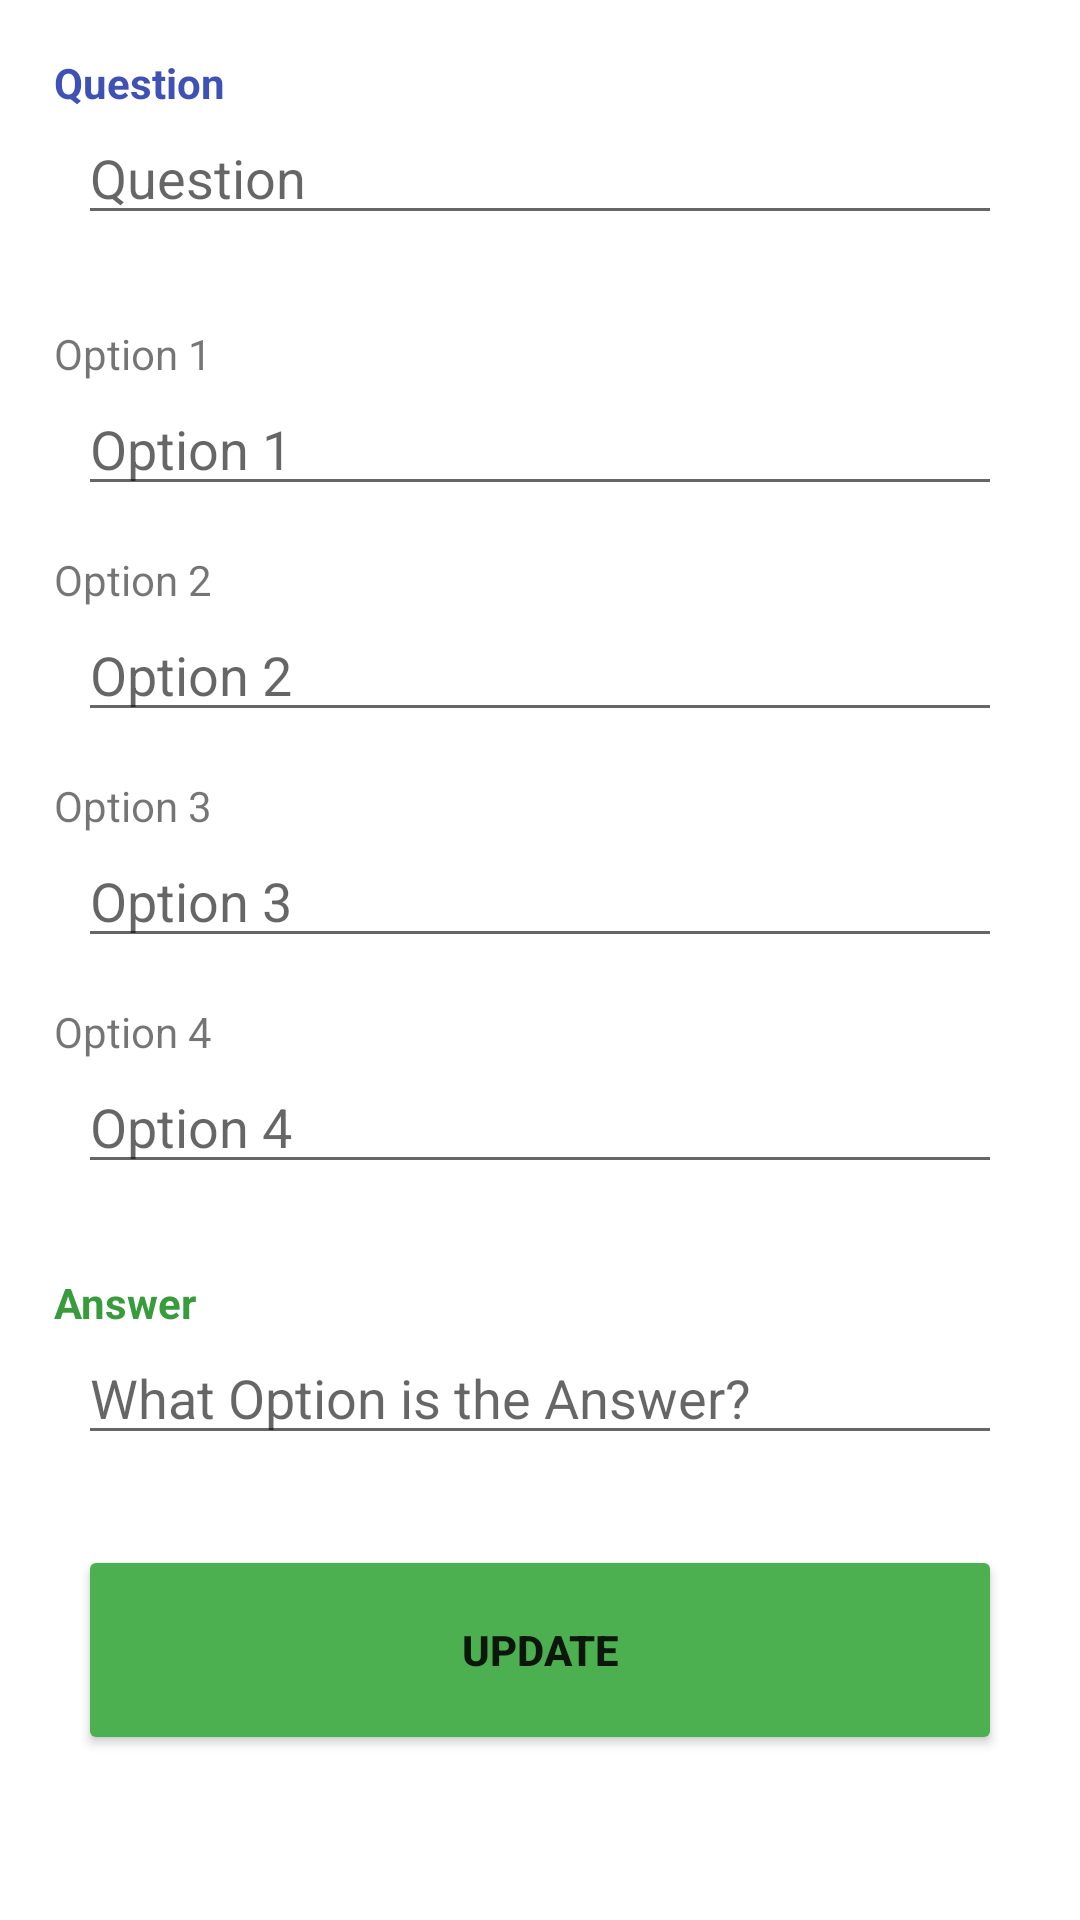

Write the Android layout XML for this screen, with the resource values it uses.
<!-- AndroidManifest.xml: application theme Theme.QuizProCAI -->
<!-- res/layout/update_question_dialog.xml -->
<?xml version="1.0" encoding="utf-8"?>
<androidx.constraintlayout.widget.ConstraintLayout xmlns:android="http://schemas.android.com/apk/res/android"
    xmlns:app="http://schemas.android.com/apk/res-auto"
    xmlns:tools="http://schemas.android.com/tools"
    android:layout_width="350dp"
    android:layout_height="620dp"
    android:padding="10dp">


    <EditText
        android:id="@+id/txtUpdateQuestion"
        android:layout_width="match_parent"
        android:layout_height="wrap_content"
        android:layout_marginStart="16dp"
        android:layout_marginEnd="16dp"
        android:ems="10"
        android:hint="Question"
        android:inputType="text"
        app:layout_constraintEnd_toEndOf="parent"
        app:layout_constraintHorizontal_bias="0.105"
        app:layout_constraintStart_toStartOf="parent"
        app:layout_constraintTop_toBottomOf="@+id/textView8" />

    <EditText
        android:id="@+id/txtUpdateOption1"
        android:layout_width="match_parent"
        android:layout_height="wrap_content"
        android:layout_marginStart="16dp"
        android:layout_marginEnd="16dp"
        android:ems="10"
        android:hint="Option 1"
        android:inputType="textPersonName"
        app:layout_constraintEnd_toEndOf="parent"
        app:layout_constraintHorizontal_bias="1.0"
        app:layout_constraintStart_toStartOf="@+id/txtUpdateQuestion"
        app:layout_constraintTop_toBottomOf="@+id/textView9" />

    <EditText
        android:id="@+id/txtUpdateAnswer"
        android:layout_width="match_parent"
        android:layout_height="wrap_content"
        android:layout_marginStart="16dp"
        android:layout_marginEnd="16dp"
        android:ems="10"
        android:hint="What Option is the Answer?"
        android:inputType="number"
        app:layout_constraintEnd_toEndOf="parent"
        app:layout_constraintHorizontal_bias="1.0"
        app:layout_constraintStart_toStartOf="@+id/textView13"
        app:layout_constraintTop_toBottomOf="@+id/textView13" />

    <Button
        android:id="@+id/btnUpdateQuestion"
        android:layout_width="match_parent"
        android:layout_height="70dp"
        android:layout_marginStart="16dp"
        android:layout_marginTop="30dp"
        android:layout_marginEnd="16dp"
        android:layout_marginBottom="16dp"
        android:backgroundTint="#4CAF50"
        android:text="Update"
        android:textStyle="bold"
        app:layout_constraintBottom_toBottomOf="parent"
        app:layout_constraintEnd_toEndOf="@+id/txtUpdateAnswer"
        app:layout_constraintHorizontal_bias="0.0"
        app:layout_constraintStart_toStartOf="@+id/txtUpdateAnswer"
        app:layout_constraintTop_toBottomOf="@+id/txtUpdateAnswer"
        app:layout_constraintVertical_bias="0.0" />

    <EditText
        android:id="@+id/txtUpdateOption3"
        android:layout_width="match_parent"
        android:layout_height="wrap_content"
        android:layout_marginStart="16dp"
        android:layout_marginEnd="16dp"
        android:ems="10"
        android:hint="Option 3"
        android:inputType="textPersonName"
        app:layout_constraintEnd_toEndOf="parent"
        app:layout_constraintHorizontal_bias="0.0"
        app:layout_constraintStart_toStartOf="@+id/textView11"
        app:layout_constraintTop_toBottomOf="@+id/textView11" />

    <EditText
        android:id="@+id/txtUpdateOption4"
        android:layout_width="match_parent"
        android:layout_height="wrap_content"
        android:layout_marginStart="16dp"
        android:layout_marginEnd="16dp"
        android:ems="10"
        android:hint="Option 4"
        android:inputType="textPersonName"
        app:layout_constraintEnd_toEndOf="parent"
        app:layout_constraintHorizontal_bias="1.0"
        app:layout_constraintStart_toStartOf="@+id/textView12"
        app:layout_constraintTop_toBottomOf="@+id/textView12" />

    <EditText
        android:id="@+id/txtUpdateOption2"
        android:layout_width="match_parent"
        android:layout_height="wrap_content"
        android:layout_marginStart="16dp"
        android:layout_marginEnd="16dp"
        android:ems="10"
        android:hint="Option 2"
        android:inputType="textPersonName"
        app:layout_constraintEnd_toEndOf="parent"
        app:layout_constraintHorizontal_bias="1.0"
        app:layout_constraintStart_toStartOf="@+id/textView10"
        app:layout_constraintTop_toBottomOf="@+id/textView10" />

    <TextView
        android:id="@+id/textView8"
        android:layout_width="wrap_content"
        android:layout_height="wrap_content"
        android:layout_marginStart="8dp"
        android:layout_marginTop="8dp"
        android:text="Question"
        android:textStyle="bold"
        android:textColor="#3F51B5"
        app:layout_constraintStart_toStartOf="parent"
        app:layout_constraintTop_toTopOf="parent" />

    <TextView
        android:id="@+id/textView9"
        android:layout_width="wrap_content"
        android:layout_height="wrap_content"
        android:layout_marginStart="8dp"
        android:layout_marginTop="30dp"
        android:text="Option 1"
        app:layout_constraintStart_toStartOf="parent"
        app:layout_constraintTop_toBottomOf="@+id/txtUpdateQuestion" />

    <TextView
        android:id="@+id/textView10"
        android:layout_width="wrap_content"
        android:layout_height="wrap_content"
        android:layout_marginStart="8dp"
        android:layout_marginTop="15dp"
        android:text="Option 2"
        app:layout_constraintStart_toStartOf="parent"
        app:layout_constraintTop_toBottomOf="@+id/txtUpdateOption1" />

    <TextView
        android:id="@+id/textView11"
        android:layout_width="wrap_content"
        android:layout_height="wrap_content"
        android:layout_marginStart="8dp"
        android:layout_marginTop="15dp"
        android:text="Option 3"
        app:layout_constraintStart_toStartOf="parent"
        app:layout_constraintTop_toBottomOf="@+id/txtUpdateOption2" />

    <TextView
        android:id="@+id/textView12"
        android:layout_width="wrap_content"
        android:layout_height="wrap_content"
        android:layout_marginStart="8dp"
        android:layout_marginTop="15dp"
        android:text="Option 4"
        app:layout_constraintStart_toStartOf="parent"
        app:layout_constraintTop_toBottomOf="@+id/txtUpdateOption3" />

    <TextView
        android:id="@+id/textView13"
        android:layout_width="wrap_content"
        android:layout_height="wrap_content"
        android:layout_marginStart="8dp"
        android:layout_marginTop="30dp"
        android:text="Answer"
        android:textColor="#389C3C"
        android:textStyle="bold"
        app:layout_constraintStart_toStartOf="parent"
        app:layout_constraintTop_toBottomOf="@+id/txtUpdateOption4" />


</androidx.constraintlayout.widget.ConstraintLayout>
<!-- resources referenced by this layout -->
<resources>
  <style name="Theme.QuizProCAI" parent="Theme.MaterialComponents.DayNight.NoActionBar">
          
          <item name="colorPrimary">@color/purple_700</item>
          <item name="colorPrimaryVariant">@color/purple_500</item>
          <item name="colorOnPrimary">@color/white</item>
          
          <item name="colorSecondary">@color/teal_200</item>
          <item name="colorSecondaryVariant">@color/teal_700</item>
          <item name="colorOnSecondary">@color/black</item>
          
          <item name="android:statusBarColor" tools:targetApi="l">?attr/colorPrimaryVariant</item>
          
      </style>
  <color name="purple_700">#FF3700B3</color>
  <color name="purple_500">#FF6200EE</color>
  <color name="white">#FFFFFFFF</color>
  <color name="teal_200">#FF03DAC5</color>
  <color name="teal_700">#FF018786</color>
  <color name="black">#FF000000</color>
</resources>
